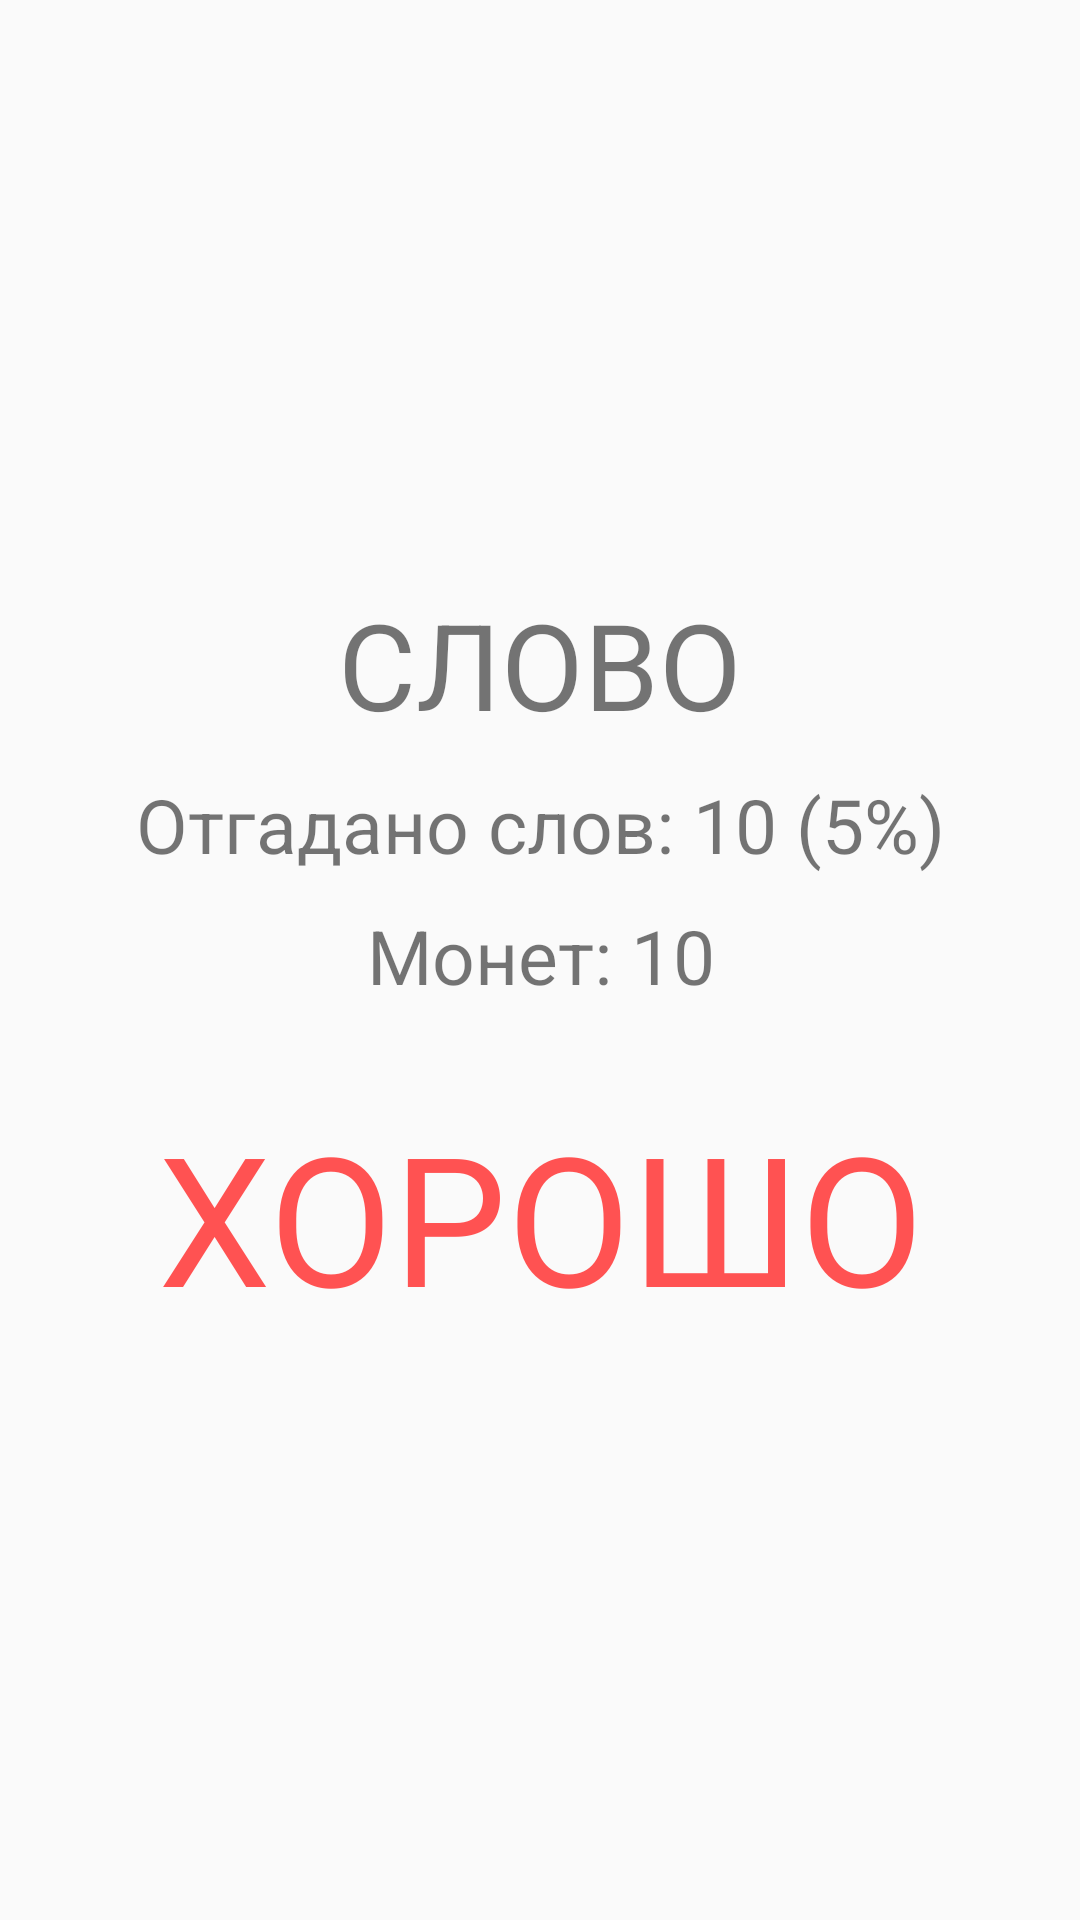

Layout XML and referenced resources for this Android screen:
<!-- AndroidManifest.xml: application theme AppTheme -->
<!-- res/layout/endgame_fragment.xml -->
<?xml version="1.0" encoding="utf-8"?>
<LinearLayout xmlns:android="http://schemas.android.com/apk/res/android"
    android:orientation="vertical" android:layout_width="match_parent"
    android:layout_height="match_parent"
    android:gravity="center">

    <TextView
        android:layout_width="match_parent"
        android:layout_height="wrap_content"
        android:id="@+id/endGame_word"
        android:text="СЛОВО"
        android:textSize="40sp"
        android:gravity="center"/>

    <TextView
        android:layout_width="match_parent"
        android:layout_height="wrap_content"
        android:id="@+id/endGame_numSolved"
        android:text="Отгадано слов: 10 (5%)"
        android:textSize="25sp"
        android:layout_marginTop="10dp"
        android:gravity="center"/>

    <TextView
        android:layout_width="match_parent"
        android:layout_height="wrap_content"
        android:id="@+id/endGame_score"
        android:layout_marginTop="10dp"
        android:text="Монет: 10"
        android:textSize="25sp"
        android:gravity="center"/>

    <TextView
        android:layout_width="match_parent"
        android:layout_height="wrap_content"
        android:id="@+id/endGame_rating"
        android:layout_marginTop="30dp"
        android:textSize="60sp"
        android:textColor="@color/accent"
        android:text="ХОРОШО"
        android:gravity="center"/>

</LinearLayout>
<!-- resources referenced by this layout -->
<resources>
  <color name="accent">#FF5252</color>
  <style name="AppTheme" parent="Theme.AppCompat.Light.NoActionBar">
          
          
          
          <item name="colorPrimary">@color/primary</item>
          
          <item name="colorPrimaryDark">@color/primary_dark</item>
          
          <item name="colorAccent">@color/accent</item>
      </style>
  <color name="primary">#2196F3</color>
  <color name="primary_dark">#1976D2</color>
</resources>
